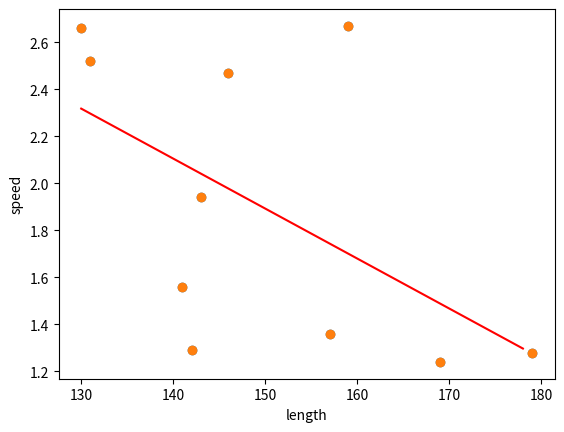

The script that saved this image:
# import numpy library for numeric operations and matplotlib for plotting
import numpy as np
import matplotlib.pyplot as plt

# create the data sets as two numpy arrays
speed = np.array([1.28, 1.36, 1.24, 2.47, 1.94, 2.52, 2.67, 1.29, 1.56, 2.66])
length = np.array([179, 157, 169, 146, 143, 131, 159, 142, 141, 130])

# scatter plot
plt.scatter(length, speed)
plt.xlabel('length')
plt.ylabel('speed')
plt.show()

# means
x_mean = np.mean(length)
y_mean = np.mean(speed)
print(x_mean, y_mean)

# std
x_std = np.std(length)
y_std = np.std(speed)
print(x_std, y_std)

# linear correlation coefficient
n = len(length)
coeff = (1/n)*np.sum((length-x_mean)*(speed-y_mean))/(x_std*y_std)
print(coeff)

# regression line
b1 = np.sum((length-x_mean)*(speed-y_mean))/np.sum((length-x_mean)**2)
b0 = y_mean-b1*x_mean
print(b1, b0)

# plot it over the scatter plot
plt.scatter(length, speed)
plt.xlabel('length')
plt.ylabel('speed')

x_line = range(min(length), max(length))
y_line = b0 + b1*x_line
plt.plot(x_line, y_line, color='r')

plt.show()